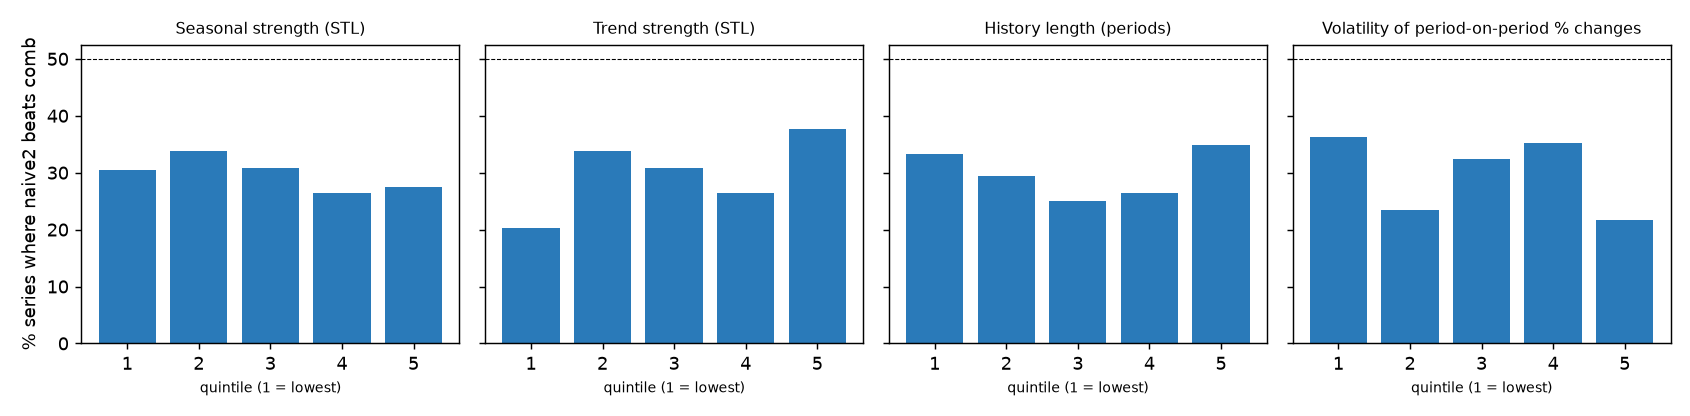

The table this chart was drawn from, first rows:
quintile, low, high, series, simple_win_pct, simple_mase, challenger_mase, feature
1, 0.0, 0.06538, 69, 30.43, 0.7744, 0.7547, seasonal_strength
2, 0.06602, 0.119, 68, 33.82, 0.9032, 0.8695, seasonal_strength
3, 0.1195, 0.2352, 68, 30.88, 0.9851, 0.9429, seasonal_strength
4, 0.2357, 0.5158, 68, 26.47, 1.212, 1.147, seasonal_strength
5, 0.5172, 0.9955, 69, 27.54, 1.402, 1.235, seasonal_strength
1, 0.1954, 0.7598, 69, 20.29, 1.173, 1.062, trend_strength
2, 0.7617, 0.8223, 68, 33.82, 1.059, 0.9621, trend_strength
3, 0.8232, 0.866, 68, 30.88, 0.9551, 0.9122, trend_strength
4, 0.8661, 0.9079, 68, 26.47, 0.9948, 0.9048, trend_strength
5, 0.9086, 0.9994, 69, 37.68, 1.094, 1.106, trend_strength
1, 413.0, 1054, 69, 33.33, 1.175, 1.143, length
2, 1054, 1054, 68, 29.41, 1.285, 1.167, length
3, 1054, 1419, 68, 25.0, 1.018, 0.9312, length
4, 1419, 1419, 68, 26.47, 0.8906, 0.8457, length
5, 1419, 1419, 69, 34.78, 0.9094, 0.8623, length
1, 0.02812, 0.06111, 69, 36.23, 1.043, 1.029, volatility
2, 0.06116, 0.07229, 68, 23.53, 1.082, 1.025, volatility
3, 0.07249, 0.08795, 68, 32.35, 0.93, 0.8992, volatility
4, 0.08811, 0.1355, 68, 35.29, 0.9565, 0.9056, volatility
5, 0.1356, 352.4, 69, 21.74, 1.263, 1.088, volatility
